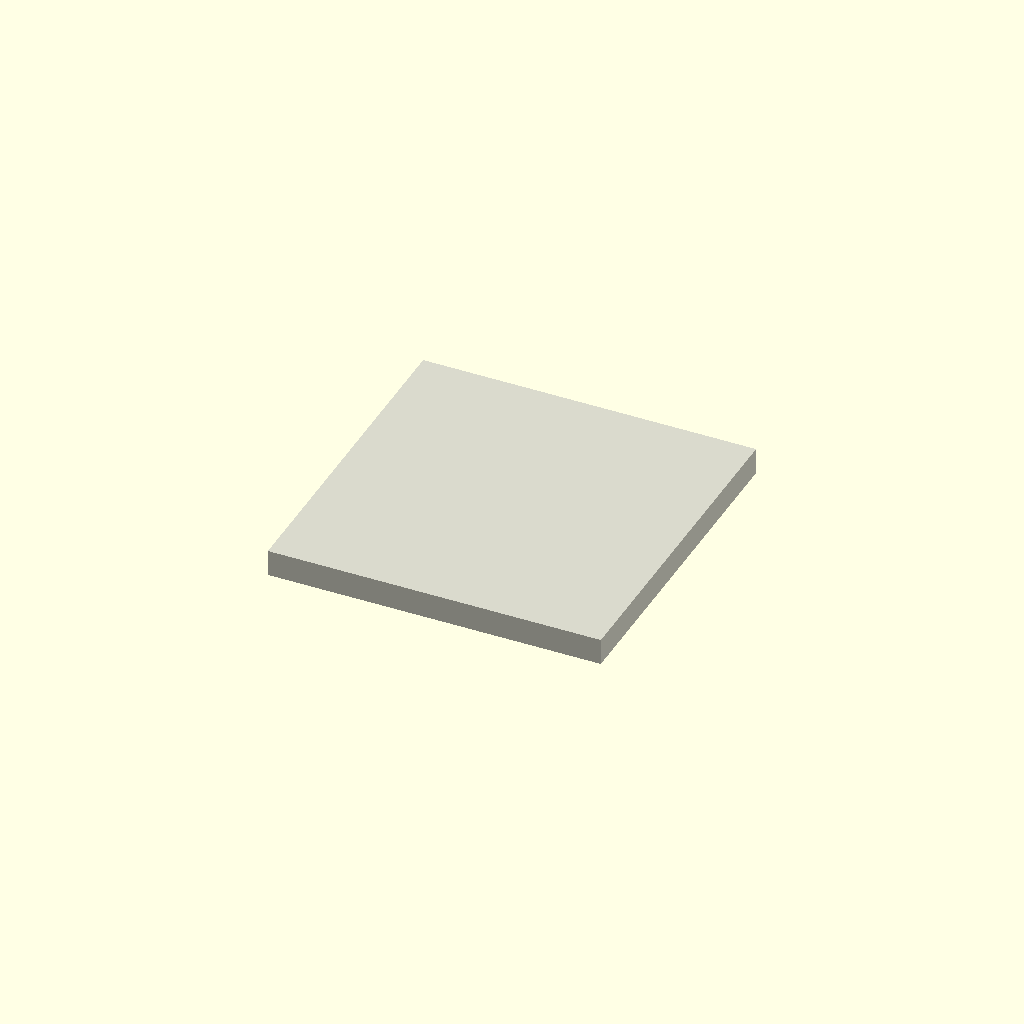
Cell 1: rendered with the file's own defaults.
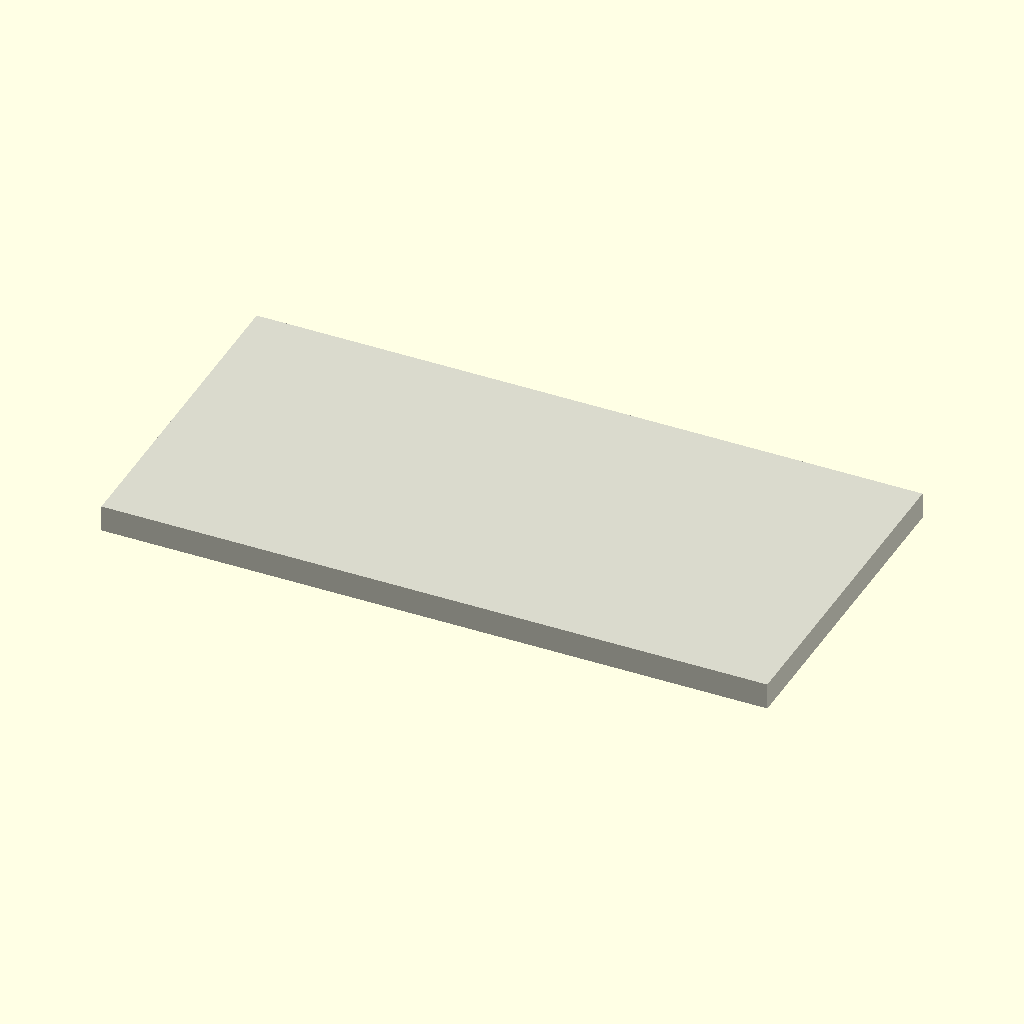
Cell 2 — sheet_L set to 200, the other parameters unchanged.
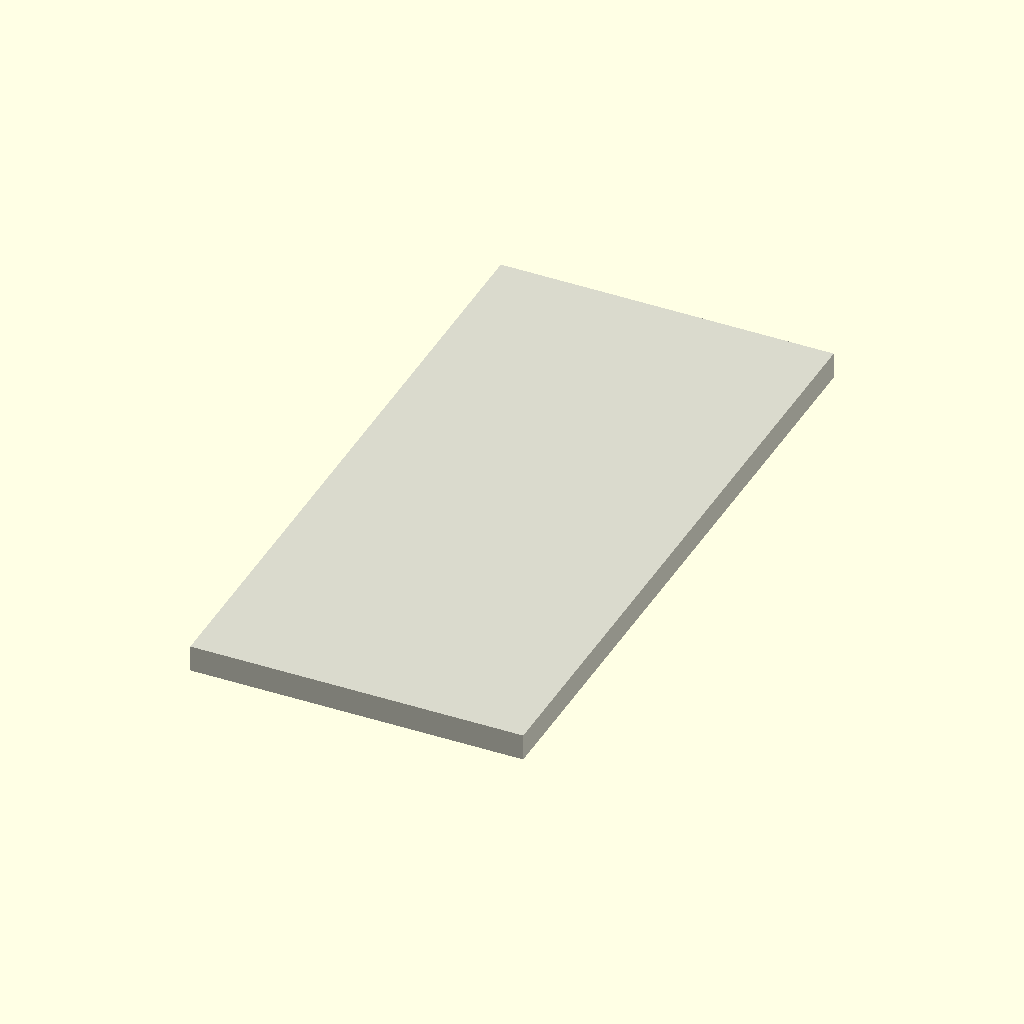
Cell 3: the same model with sheet_W = 200.
All cells are drawn from one camera (rotation 55°, 0°, 25°, orthographic, colour scheme Cornfield), so only the parameter changes between them.
Source of the model, results/craft/scad/sheet__PMMA8.scad:
// Sheet parameters (mm)
sheet_L = 100;                 // length
sheet_W = 100;                 // width
sheet_T = 25.4 * 5/16;         // thickness (~5/16" = 0.3125" = 7.9375 mm)

// Render quality
$fn = 64;

// Geometry: one connected solid plate, placed on Z=0 for clear thickness in side views
module sheet_plate(L, W, T) {
    color([0.85, 0.85, 0.8])
        translate([0, 0, T/2])
            cube([L, W, T], center=true);
}

// Final output
sheet_plate(sheet_L, sheet_W, sheet_T);
Parameter table extracted from the source (name, type, default, range or options):
sheet_L: number, default 100
sheet_W: number, default 100
